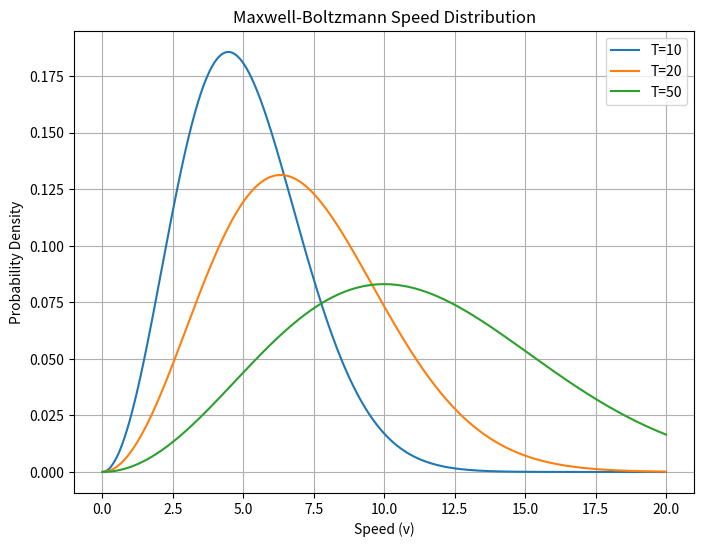

Here is the Python script that generated this plot:
%matplotlib inline
import numpy as np
import matplotlib.pyplot as plt

def maxwell_boltzmann(v, m, T, k=1.0):
    return (m / (2 * np.pi * k * T))**1.5 * 4 * np.pi * v**2 * np.exp(-m * v**2 / (2 * k * T))

v = np.linspace(0, 20, 500)
m = 1.0

plt.figure(figsize=(8,6))
for T in [10, 20, 50]:
    plt.plot(v, maxwell_boltzmann(v, m, T), label=f'T={T}')

plt.title('Maxwell-Boltzmann Speed Distribution')
plt.xlabel('Speed (v)')
plt.ylabel('Probability Density')
plt.legend()
plt.grid(True)
plt.savefig('maxwell_boltzmann.png')
